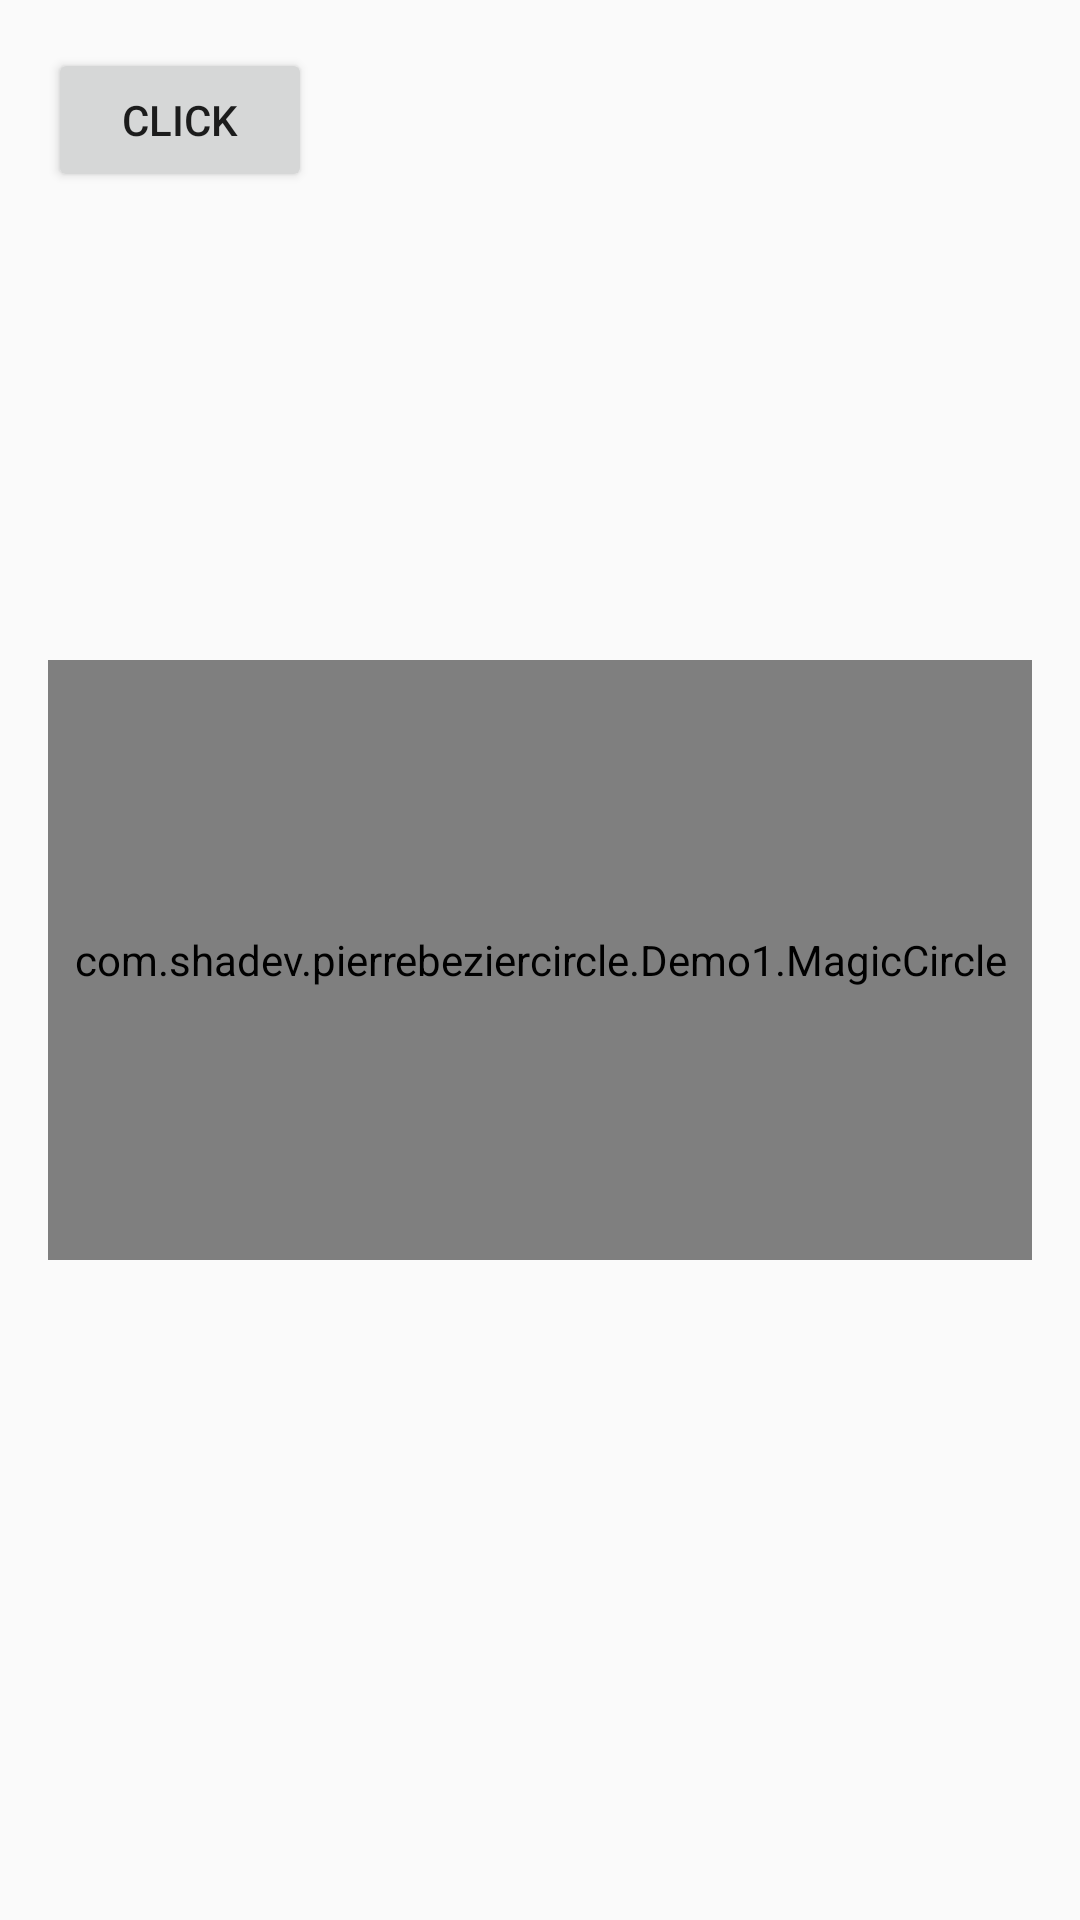

Layout XML and referenced resources for this Android screen:
<!-- AndroidManifest.xml: application theme AppTheme -->
<!-- res/layout/activity_main.xml -->
<RelativeLayout xmlns:android="http://schemas.android.com/apk/res/android"
    xmlns:tools="http://schemas.android.com/tools"
    android:layout_width="match_parent"
    android:layout_height="match_parent"
    android:paddingLeft="@dimen/activity_horizontal_margin"
    android:paddingRight="@dimen/activity_horizontal_margin"
    android:paddingTop="@dimen/activity_vertical_margin"
    android:paddingBottom="@dimen/activity_vertical_margin"
    tools:context=".MainActivity">

    <Button android:layout_width="wrap_content"
        android:layout_height="wrap_content"
        android:text="click"
        android:id="@+id/btn_start"/>


    <com.shadev.pierrebeziercircle.Demo1.MagicCircle
        android:id="@+id/circle3"
        android:layout_width="match_parent"
        android:layout_height="200dp"
        android:layout_centerInParent="true"
        />
</RelativeLayout>
<!-- resources referenced by this layout -->
<resources>
  <dimen name="activity_horizontal_margin">16dp</dimen>
  <dimen name="activity_vertical_margin">16dp</dimen>
  <style name="AppTheme" parent="Theme.AppCompat.Light.DarkActionBar">
          
      </style>
</resources>
